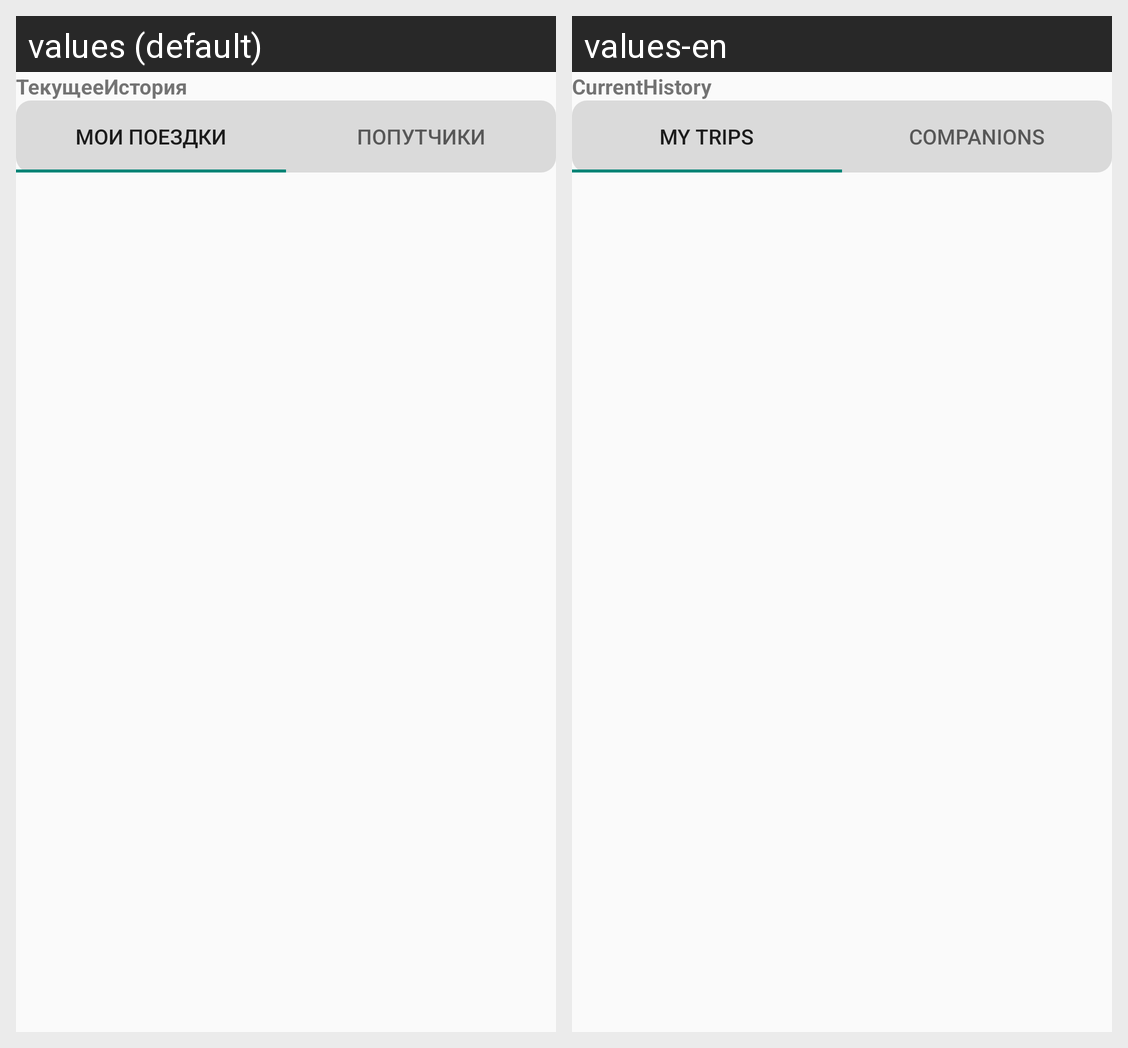

The Android screen above is rendered under two locales of the same app. Produce the string resources it draws, with the default and per-locale values.
Android screen res/layout/fragment_trips.xml rendered under 2 locales, left to right: values (default), values-en. Device: Nexus 5 (rendered at 1080×1920; each locale shown at half size, 540×960, under a caption strip naming it); theme Theme.EmptyAct.
Strings drawn on this screen, with the default value and each locale's value (text and hints the layout hard-codes, and strings that could not be matched under every locale, appear in the picture but are not listed):

current
  values: Текущее
  values-en: Current

history_str
  values: История
  values-en: History

my_poezdki
  values: Мои поездки
  values-en: My trips

travelers_str
  values: Попутчики
  values-en: Companions
